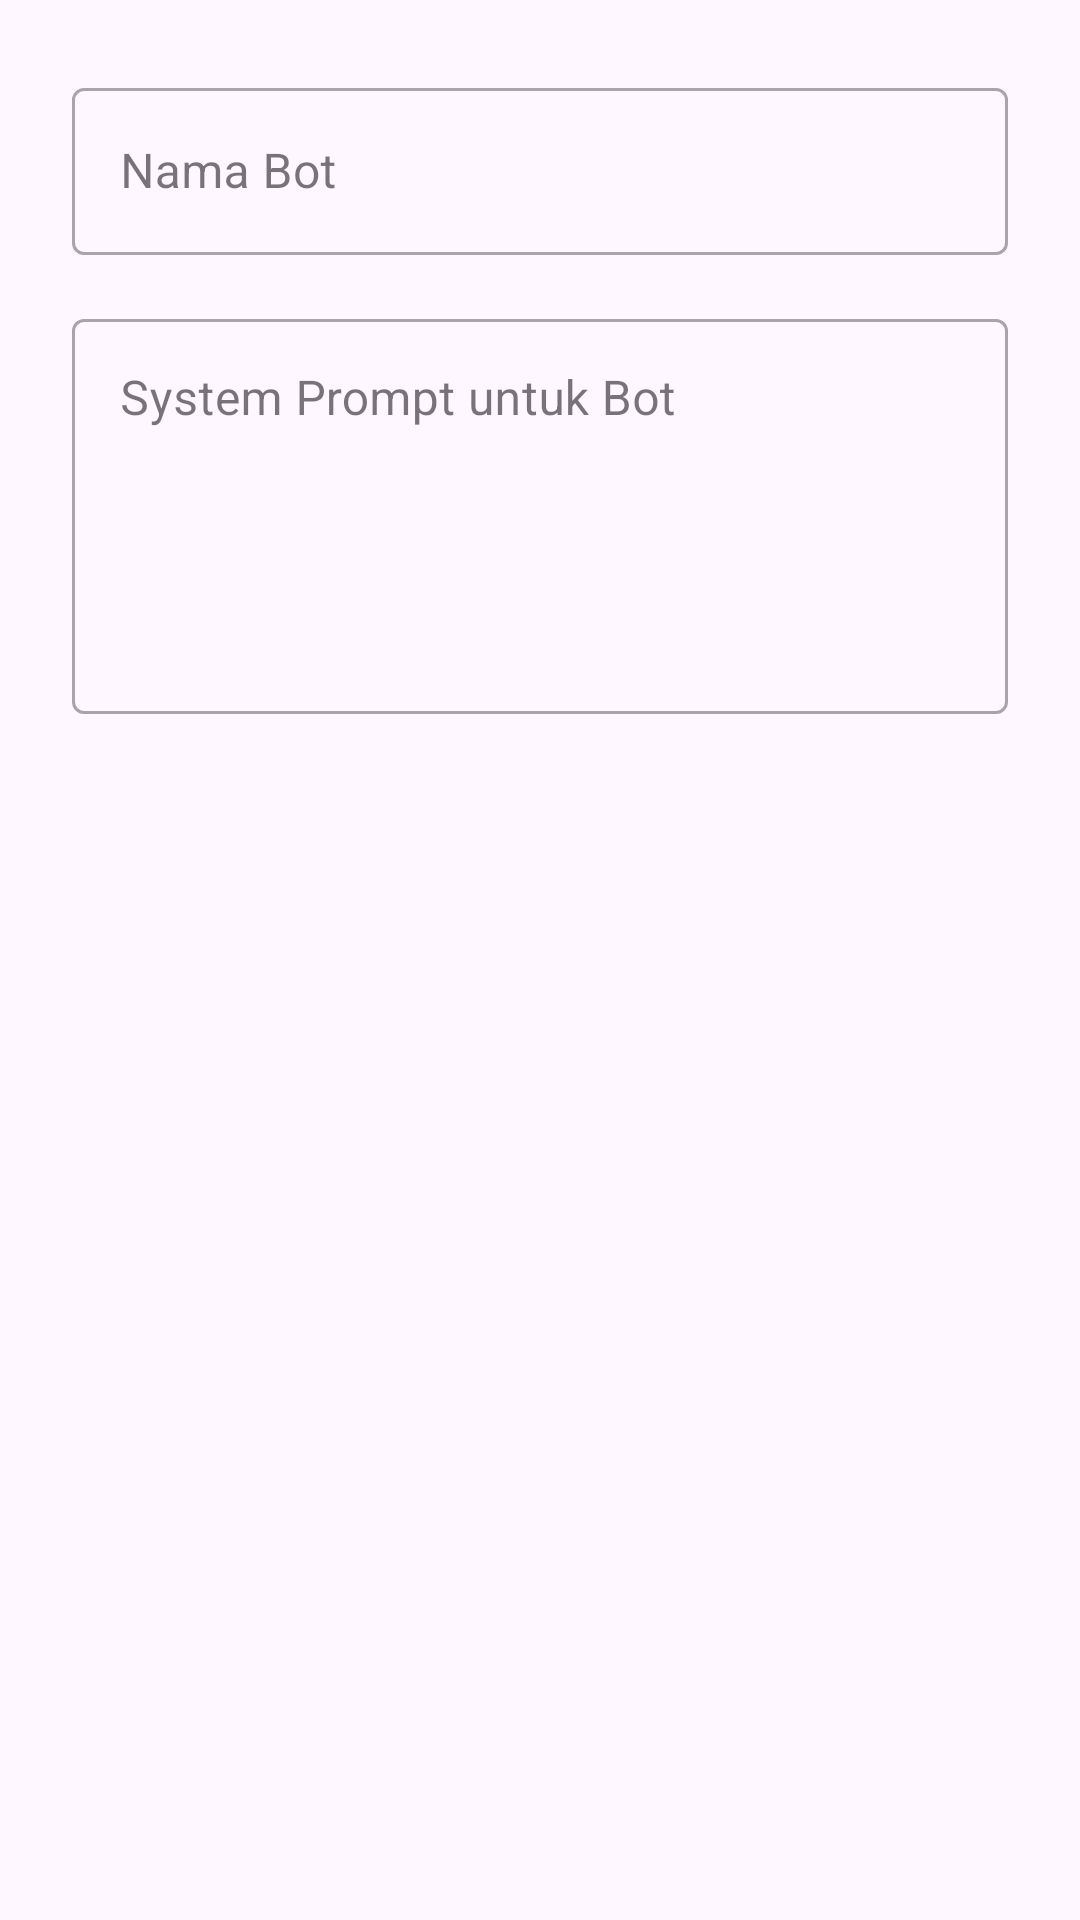

Reconstruct the res/layout file that produces this screen, plus the resources it refers to.
<!-- AndroidManifest.xml: application theme Theme.CryptoKISS -->
<!-- res/layout/dialog_add_edit_bot.xml -->
<?xml version="1.0" encoding="utf-8"?>
<LinearLayout xmlns:android="http://schemas.android.com/apk/res/android"
    android:layout_width="match_parent"
    android:layout_height="wrap_content"
    android:orientation="vertical"
    android:padding="24dp">

    <com.google.android.material.textfield.TextInputLayout
        android:layout_width="match_parent"
        android:layout_height="wrap_content"
        style="@style/Widget.MaterialComponents.TextInputLayout.OutlinedBox">

        <com.google.android.material.textfield.TextInputEditText
            android:id="@+id/edit_text_bot_name"
            android:layout_width="match_parent"
            android:layout_height="wrap_content"
            android:hint="Nama Bot"
            android:inputType="textCapWords"/>

    </com.google.android.material.textfield.TextInputLayout>

    <com.google.android.material.textfield.TextInputLayout
        android:layout_width="match_parent"
        android:layout_height="wrap_content"
        android:layout_marginTop="16dp"
        style="@style/Widget.MaterialComponents.TextInputLayout.OutlinedBox">

        <com.google.android.material.textfield.TextInputEditText
            android:id="@+id/edit_text_bot_prompt"
            android:layout_width="match_parent"
            android:layout_height="wrap_content"
            android:hint="System Prompt untuk Bot"
            android:inputType="textMultiLine"
            android:minLines="5"
            android:gravity="top"/>

    </com.google.android.material.textfield.TextInputLayout>

</LinearLayout>
<!-- resources referenced by this layout -->
<resources>
  <style name="Theme.CryptoKISS" parent="Base.Theme.CryptoKISS" />
  <style name="Base.Theme.CryptoKISS" parent="Theme.Material3.DayNight.NoActionBar">
          
          
      </style>
</resources>
